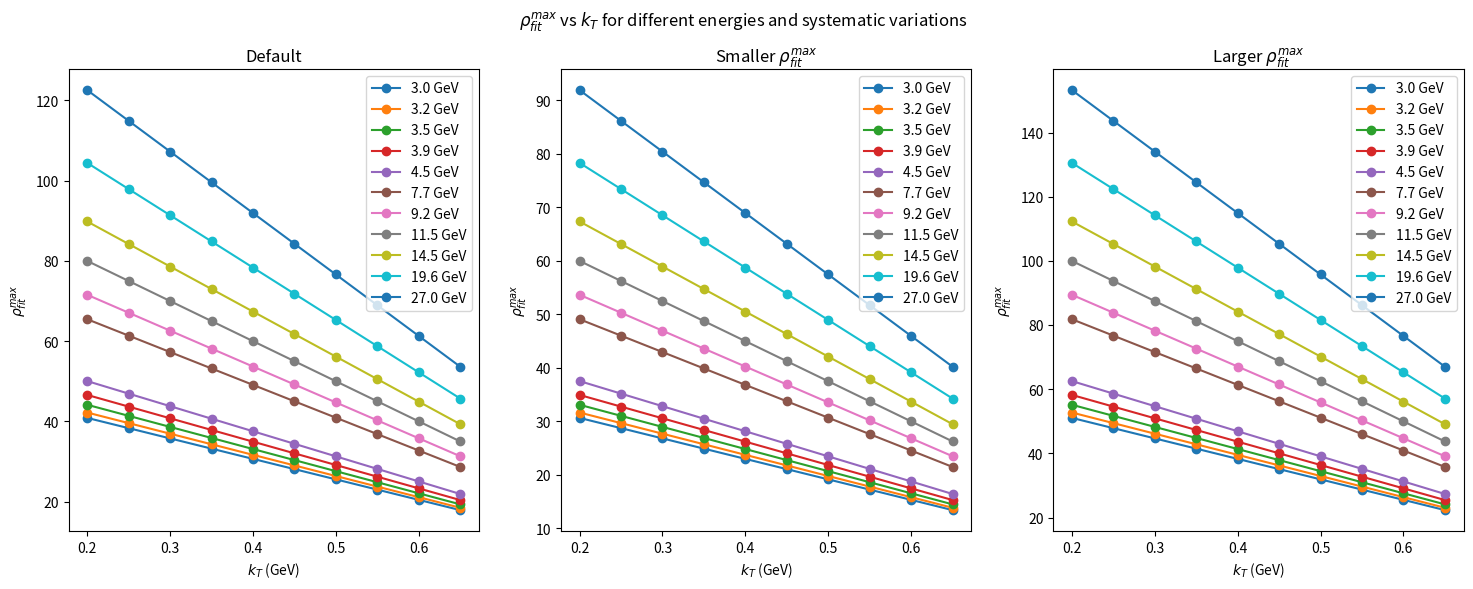

This figure's Python source: (Note: this script raises an exception after producing the figure.)
# Beware that this does not use the common cpp header 
# file, so if there is a change in it, this code has to be 
# updated manually.

import numpy as np
import matplotlib.pyplot as plt

kT_center = np.array([0.2, 0.25, 0.3, 0.35, 0.4, 0.45, 0.5, 0.55, 0.6, 0.65]);
energies = np.array([3.0, 3.2, 3.5, 3.9, 4.5, 7.7, 9.2, 11.5, 14.5, 19.6, 27.0]);

rmaxdef = 80.0#72.0

def rhofitmax(kT, energy, syst=0):
    ktparam = (kT-0.2) / 0.05
    #ktparam = np.sqrt(ktparam) # tried but this goes down too slow, even if multiplied not by 5.0 but by 10.0
    systpm = 0.0
    if syst == 1:
        systpm = -1.0
    elif syst == 2:
        systpm = 1.0
    return (rmaxdef - ktparam * 5.0) * (1.0 + systpm * 0.25) * np.sqrt(energy/11.5) # only pm20% instead of the previous 60%

#plt.figure(figsize=(8,6))
#plt.title(r'$\rho_{fit}^{max}$ vs $k_T$ for different energies')
#plt.xlabel(r'$k_T$ (GeV)')
#plt.ylabel(r'$\rho_{fit}^{max}$')
#for energy in energies:
#    plt.plot(kT_center, rhofitmax(kT_center, energy), 'o-', label=f'{energy} GeV')
#plt.legend()
#fig1 = plt.gcf()
#fig1.savefig("figs/rhofitmax_vs_kt_snn.png")
#plt.show()

# Plot all three syst variations side-by-side
plt.figure(figsize=(18,6))
plt.suptitle(r'$\rho_{fit}^{max}$ vs $k_T$ for different energies and systematic variations')
for syst in range(3):
    plt.subplot(1, 3, syst+1)
    if syst == 0:
        plt.title('Default')
    elif syst == 1:
        plt.title(r'Smaller $\rho_{fit}^{max}$')
    else:
        plt.title(r'Larger $\rho_{fit}^{max}$')
    plt.xlabel(r'$k_T$ (GeV)')
    plt.ylabel(r'$\rho_{fit}^{max}$')
    for energy in energies:
        plt.plot(kT_center, rhofitmax(kT_center, energy, syst), 'o-', label=f'{energy} GeV')
    plt.legend()
fig2 = plt.gcf()
fig2.savefig("figs/rhofitmax_vs_kt_snn_all_syst.png")
#plt.show() # do not show if called from command line, to avoid blocking the script from finishing and saving the figure
